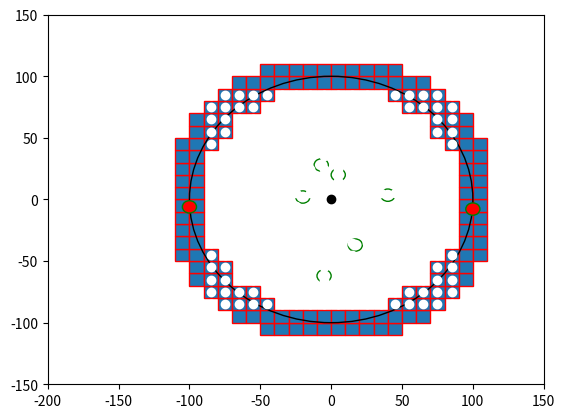

Here is the Python script that generated this plot:

import numpy as np
import matplotlib.pyplot as plt
import matplotlib.patches as mpatches


bounding_box_2=np.array([[ -85, -75, -65, -55, -45, -35, -25, -15, -5, 5, 15, 25, 35, 45, 55, 65, 75, 85, -85, -75, -65, -55, -45, -35, -25, -15, -5, 5, 15, 25, 35, 45, 55, 65, 75, 85, -85, -75, -65, -55, -45, -35, -25, -15, -5, 5, 15, 25, 35, 45, 55, 65, 75, 85, -85, -75, -65, -55, -45, -35, -25, -15, -5, 5, 15, 25, 35, 45, 55, 65, 75, 85, -85, -75, -65, -55, -45, -35, -25, -15, -5, 5, 15, 25, 35, 45, 55, 65, 75, 85, -85, -75, -65, -55, -45, -35, -25, -15, -5, 5, 15, 25, 35, 45, 55, 65, 75, 85, -85, -75, -65, -55, -45, -35, -25, -15, -5, 5, 15, 25, 35, 45, 55, 65, 75, 85, -85, -75, -65, -55, -45, -35, -25, -15, -5, 5, 15, 25, 35, 45, 55, 65, 75, 85, -85, -75, -65, -55, -45, -35, -25, -15, -5, 5, 15, 25, 35, 45, 55, 65, 75, 85, -85, -75, -65, -55, -45, -35, -25, -15, -5, 5, 15, 25, 35, 45, 55, 65, 75, 85, -85, -75, -65, -55, -45, -35, -25, -15, -5, 5, 15, 25, 35, 45, 55, 65, 75, 85, -85, -75, -65, -55, -45, -35, -25, -15, -5, 5, 15, 25, 35, 45, 55, 65, 75, 85, -85, -75, -65, -55, -45, -35, -25, -15, -5, 5, 15, 25, 35, 45, 55, 65, 75, 85, -85, -75, -65, -55, -45, -35, -25, -15, -5, 5, 15, 25, 35, 45, 55, 65, 75, 85, -85, -75, -65, -55, -45, -35, -25, -15, -5, 5, 15, 25, 35, 45, 55, 65, 75, 85, -85, -75, -65, -55, -45, -35, -25, -15, -5, 5, 15, 25, 35, 45, 55, 65, 75, 85, -85, -75, -65, -55, -45, -35, -25, -15, -5, 5, 15, 25, 35, 45, 55, 65, 75, 85, -85, -75, -65, -55, -45, -35, -25, -15, -5, 5, 15, 25, 35, 45, 55, 65, 75, 85 ],[ -85, -85, -85, -85, -85, -85, -85, -85, -85, -85, -85, -85, -85, -85, -85, -85, -85, -85, -75, -75, -75, -75, -75, -75, -75, -75, -75, -75, -75, -75, -75, -75, -75, -75, -75, -75, -65, -65, -65, -65, -65, -65, -65, -65, -65, -65, -65, -65, -65, -65, -65, -65, -65, -65, -55, -55, -55, -55, -55, -55, -55, -55, -55, -55, -55, -55, -55, -55, -55, -55, -55, -55, -45, -45, -45, -45, -45, -45, -45, -45, -45, -45, -45, -45, -45, -45, -45, -45, -45, -45, -35, -35, -35, -35, -35, -35, -35, -35, -35, -35, -35, -35, -35, -35, -35, -35, -35, -35, -25, -25, -25, -25, -25, -25, -25, -25, -25, -25, -25, -25, -25, -25, -25, -25, -25, -25, -15, -15, -15, -15, -15, -15, -15, -15, -15, -15, -15, -15, -15, -15, -15, -15, -15, -15, -5, -5, -5, -5, -5, -5, -5, -5, -5, -5, -5, -5, -5, -5, -5, -5, -5, -5, 5, 5, 5, 5, 5, 5, 5, 5, 5, 5, 5, 5, 5, 5, 5, 5, 5, 5, 15, 15, 15, 15, 15, 15, 15, 15, 15, 15, 15, 15, 15, 15, 15, 15, 15, 15, 25, 25, 25, 25, 25, 25, 25, 25, 25, 25, 25, 25, 25, 25, 25, 25, 25, 25, 35, 35, 35, 35, 35, 35, 35, 35, 35, 35, 35, 35, 35, 35, 35, 35, 35, 35, 45, 45, 45, 45, 45, 45, 45, 45, 45, 45, 45, 45, 45, 45, 45, 45, 45, 45, 55, 55, 55, 55, 55, 55, 55, 55, 55, 55, 55, 55, 55, 55, 55, 55, 55, 55, 65, 65, 65, 65, 65, 65, 65, 65, 65, 65, 65, 65, 65, 65, 65, 65, 65, 65, 75, 75, 75, 75, 75, 75, 75, 75, 75, 75, 75, 75, 75, 75, 75, 75, 75, 75, 85, 85, 85, 85, 85, 85, 85, 85, 85, 85, 85, 85, 85, 85, 85, 85, 85, 85 ]])

bounding_box_3=np.array([[ -45, -35, -25, -15, -5, 5, 15, 25, 35, 45, -65, -55, -45, -35, -25, -15, -5, 5, 15, 25, 35, 45, 55, 65, -75, -65, -55, -45, 45, 55, 65, 75, -85, -75, -65, -55, 55, 65, 75, 85, -95, -85, -75, 75, 85, 95, -95, -85, -75, 75, 85, 95, -105, -95, -85, 85, 95, 105, -105, -95, 95, 105, -105, -95, 95, 105, -105, -95, 95, 105, -105, -95, 95, 105, -105, -95, 95, 105, -105, -95, 95, 105, -105, -95, 95, 105, -105, -95, 95, 105, -105, -95, -85, 85, 95, 105, -95, -85, -75, 75, 85, 95, -95, -85, -75, 75, 85, 95, -85, -75, -65, -55, 55, 65, 75, 85, -75, -65, -55, -45, 45, 55, 65, 75, -65, -55, -45, -35, -25, -15, -5, 5, 15, 25, 35, 45, 55, 65, -45, -35, -25, -15, -5, 5, 15, 25, 35, 45],[ -105, -105, -105, -105, -105, -105, -105, -105, -105, -105, -95, -95, -95, -95, -95, -95, -95, -95, -95, -95, -95, -95, -95, -95, -85, -85, -85, -85, -85, -85, -85, -85, -75, -75, -75, -75, -75, -75, -75, -75, -65, -65, -65, -65, -65, -65, -55, -55, -55, -55, -55, -55, -45, -45, -45, -45, -45, -45, -35, -35, -35, -35, -25, -25, -25, -25, -15, -15, -15, -15, -5, -5, -5, -5, 5, 5, 5, 5, 15, 15, 15, 15, 25, 25, 25, 25, 35, 35, 35, 35, 45, 45, 45, 45, 45, 45, 55, 55, 55, 55, 55, 55, 65, 65, 65, 65, 65, 65, 75, 75, 75, 75, 75, 75, 75, 75, 85, 85, 85, 85, 85, 85, 85, 85, 95, 95, 95, 95, 95, 95, 95, 95, 95, 95, 95, 95, 95, 95, 105, 105, 105, 105, 105, 105, 105, 105, 105, 105] ])# BM

cell_rep=np.array([[ -35, -25, -15, -5, 5, 15, 25, 35, -45, -35, -25, -15, -5, 5, 15, 25, 35, 45, -55, -45, -35, -25, -15, -5, 5, 15, 25, 35, 45, 55, -65, -55, -45, -35, -25, -15, -5, 5, 15, 25, 35, 45, 55, 65, -75, -65, -55, -45, -35, -25, -15, -5, 5, 15, 25, 35, 45, 55, 65, 75, -75, -65, -55, -45, -35, -25, -15, -5, 5, 15, 25, 35, 45, 55, 65, 75, -75, -65, -55, -45, -35, -25, -15, -5, 5, 15, 25, 35, 45, 55, 65, 75, -75, -65, -55, -45, -35, -25, -15, -5, 5, 15, 25, 35, 45, 55, 65, 75, -75, -65, -55, -45, -35, -25, -15, -5, 5, 15, 25, 35, 45, 55, 65, 75, -75, -65, -55, -45, -35, -25, -15, -5, 5, 15, 25, 35, 45, 55, 65, 75, -75, -65, -55, -45, -35, -25, -15, -5, 5, 15, 25, 35, 45, 55, 65, 75, -75, -65, -55, -45, -35, -25, -15, -5, 5, 15, 25, 35, 45, 55, 65, 75, -65, -55, -45, -35, -25, -15, -5, 5, 15, 25, 35, 45, 55, 65, -55, -45, -35, -25, -15, -5, 5, 15, 25, 35, 45, 55, -45, -35, -25, -15, -5, 5, 15, 25, 35, 45, -35, -25, -15, -5, 5, 15, 25, 35 ],[ -75, -75, -75, -75, -75, -75, -75, -75, -65, -65, -65, -65, -65, -65, -65, -65, -65, -65, -55, -55, -55, -55, -55, -55, -55, -55, -55, -55, -55, -55, -45, -45, -45, -45, -45, -45, -45, -45, -45, -45, -45, -45, -45, -45, -35, -35, -35, -35, -35, -35, -35, -35, -35, -35, -35, -35, -35, -35, -35, -35, -25, -25, -25, -25, -25, -25, -25, -25, -25, -25, -25, -25, -25, -25, -25, -25, -15, -15, -15, -15, -15, -15, -15, -15, -15, -15, -15, -15, -15, -15, -15, -15, -5, -5, -5, -5, -5, -5, -5, -5, -5, -5, -5, -5, -5, -5, -5, -5, 5, 5, 5, 5, 5, 5, 5, 5, 5, 5, 5, 5, 5, 5, 5, 5, 15, 15, 15, 15, 15, 15, 15, 15, 15, 15, 15, 15, 15, 15, 15, 15, 25, 25, 25, 25, 25, 25, 25, 25, 25, 25, 25, 25, 25, 25, 25, 25, 35, 35, 35, 35, 35, 35, 35, 35, 35, 35, 35, 35, 35, 35, 35, 35, 45, 45, 45, 45, 45, 45, 45, 45, 45, 45, 45, 45, 45, 45, 55, 55, 55, 55, 55, 55, 55, 55, 55, 55, 55, 55, 65, 65, 65, 65, 65, 65, 65, 65, 65, 65, 75, 75, 75, 75, 75, 75, 75, 75  ]])
a=np.diag(range(15))
#print(a)
#print(len(bounding_box))
#print(bounding_box.size)
#print(bounding_box.shape)
#print(bounding_box.reshape(2,289))
#plt.matshow(bounding_box.reshape(2,289))
#(nrows, ncols) = bounding_box.shape
#pixel_plot=plt.figure() #make plot
#plt.title("bounding box")
fig,ax=plt.subplots()
plt.plot([ -85, -75, -65, -55, -45, -35, -25, -15, -5, 5, 15, 25, 35, 45, 55, 65, 75, 85, -85, -75, -65, -55, -45, -35, -25, -15, -5, 5, 15, 25, 35, 45, 55, 65, 75, 85, -85, -75, -65, -55, -45, -35, -25, -15, -5, 5, 15, 25, 35, 45, 55, 65, 75, 85, -85, -75, -65, -55, -45, -35, -25, -15, -5, 5, 15, 25, 35, 45, 55, 65, 75, 85, -85, -75, -65, -55, -45, -35, -25, -15, -5, 5, 15, 25, 35, 45, 55, 65, 75, 85, -85, -75, -65, -55, -45, -35, -25, -15, -5, 5, 15, 25, 35, 45, 55, 65, 75, 85, -85, -75, -65, -55, -45, -35, -25, -15, -5, 5, 15, 25, 35, 45, 55, 65, 75, 85, -85, -75, -65, -55, -45, -35, -25, -15, -5, 5, 15, 25, 35, 45, 55, 65, 75, 85, -85, -75, -65, -55, -45, -35, -25, -15, -5, 5, 15, 25, 35, 45, 55, 65, 75, 85, -85, -75, -65, -55, -45, -35, -25, -15, -5, 5, 15, 25, 35, 45, 55, 65, 75, 85, -85, -75, -65, -55, -45, -35, -25, -15, -5, 5, 15, 25, 35, 45, 55, 65, 75, 85, -85, -75, -65, -55, -45, -35, -25, -15, -5, 5, 15, 25, 35, 45, 55, 65, 75, 85, -85, -75, -65, -55, -45, -35, -25, -15, -5, 5, 15, 25, 35, 45, 55, 65, 75, 85, -85, -75, -65, -55, -45, -35, -25, -15, -5, 5, 15, 25, 35, 45, 55, 65, 75, 85, -85, -75, -65, -55, -45, -35, -25, -15, -5, 5, 15, 25, 35, 45, 55, 65, 75, 85, -85, -75, -65, -55, -45, -35, -25, -15, -5, 5, 15, 25, 35, 45, 55, 65, 75, 85, -85, -75, -65, -55, -45, -35, -25, -15, -5, 5, 15, 25, 35, 45, 55, 65, 75, 85, -85, -75, -65, -55, -45, -35, -25, -15, -5, 5, 15, 25, 35, 45, 55, 65, 75, 85 ],[ -85, -85, -85, -85, -85, -85, -85, -85, -85, -85, -85, -85, -85, -85, -85, -85, -85, -85, -75, -75, -75, -75, -75, -75, -75, -75, -75, -75, -75, -75, -75, -75, -75, -75, -75, -75, -65, -65, -65, -65, -65, -65, -65, -65, -65, -65, -65, -65, -65, -65, -65, -65, -65, -65, -55, -55, -55, -55, -55, -55, -55, -55, -55, -55, -55, -55, -55, -55, -55, -55, -55, -55, -45, -45, -45, -45, -45, -45, -45, -45, -45, -45, -45, -45, -45, -45, -45, -45, -45, -45, -35, -35, -35, -35, -35, -35, -35, -35, -35, -35, -35, -35, -35, -35, -35, -35, -35, -35, -25, -25, -25, -25, -25, -25, -25, -25, -25, -25, -25, -25, -25, -25, -25, -25, -25, -25, -15, -15, -15, -15, -15, -15, -15, -15, -15, -15, -15, -15, -15, -15, -15, -15, -15, -15, -5, -5, -5, -5, -5, -5, -5, -5, -5, -5, -5, -5, -5, -5, -5, -5, -5, -5, 5, 5, 5, 5, 5, 5, 5, 5, 5, 5, 5, 5, 5, 5, 5, 5, 5, 5, 15, 15, 15, 15, 15, 15, 15, 15, 15, 15, 15, 15, 15, 15, 15, 15, 15, 15, 25, 25, 25, 25, 25, 25, 25, 25, 25, 25, 25, 25, 25, 25, 25, 25, 25, 25, 35, 35, 35, 35, 35, 35, 35, 35, 35, 35, 35, 35, 35, 35, 35, 35, 35, 35, 45, 45, 45, 45, 45, 45, 45, 45, 45, 45, 45, 45, 45, 45, 45, 45, 45, 45, 55, 55, 55, 55, 55, 55, 55, 55, 55, 55, 55, 55, 55, 55, 55, 55, 55, 55, 65, 65, 65, 65, 65, 65, 65, 65, 65, 65, 65, 65, 65, 65, 65, 65, 65, 65, 75, 75, 75, 75, 75, 75, 75, 75, 75, 75, 75, 75, 75, 75, 75, 75, 75, 75, 85, 85, 85, 85, 85, 85, 85, 85, 85, 85, 85, 85, 85, 85, 85, 85, 85, 85 ], 'wo')
for item in range(bounding_box_3.shape[1]):
    recy=mpatches.Rectangle((bounding_box_3[0][item]-5,bounding_box_3[1][item]-5), 10, 10, ec="red")  
    ax.add_patch(recy) 
    #recy=mpatches.Rectangle((bounding_box_1[item][0]-5,bounding_box_1[item][1]-5), 10, 10, ec="none")
    #ax.add_patch(recy)

circ0=mpatches.Circle((0, 0), 100, ec="black", fc="none")
ax.plot([0],[0],'ko')
ax.add_patch(circ0)
circ1=mpatches.Circle((5, 20), 5, ec="green", fc="none")
circ2=mpatches.Circle((-7, 28), 5, ec="green", fc="none")
circ3=mpatches.Circle((40, 3.5), 5, ec="green", fc="none")
circ4=mpatches.Circle((100, -7.8), 5, ec="green", fc="red")
circ5=mpatches.Circle((17, -37), 5, ec="green", fc="none")
circ6=mpatches.Circle((-5, -62), 5, ec="green", fc="none")
circ7=mpatches.Circle((-20, 2), 5, ec="green", fc="none")
circ8=mpatches.Circle((-100, -6,0), 5, ec="green", fc="red")
ax.add_patch(circ1)
ax.add_patch(circ2)
ax.add_patch(circ3)
ax.add_patch(circ4)
ax.add_patch(circ5)
ax.add_patch(circ6)
ax.add_patch(circ7)
ax.add_patch(circ8)

#ax.plot([ -25, -15, -5, 5, 15, 25, -45, -35, -25, 25, 35, 45, -55, -45, 45, 55, -65, -55, 55, 65, -75, -65, 65, 75, -75, 75, -85, -75, 75, 85, -85, 85, -85, 85, -85, 85, -85, 85, -85, -75, 75, 85, -75, 75, -75, -65, 65, 75, -65, -55, 55, 65, -55, -45, 45, 55, -45, -35, -25, 25, 35, 45, -25, -15, -5, 5, 15, 25 ],[ -85, -85, -85, -85, -85, -85, -75, -75, -75, -75, -75, -75, -65, -65, -65, -65, -55, -55, -55, -55, -45, -45, -45, -45, -35, -35, -25, -25, -25, -25, -15, -15, -5, -5, 5, 5, 15, 15, 25, 25, 25, 25, 35, 35, 45, 45, 45, 45, 55, 55, 55, 55, 65, 65, 65, 65, 75, 75, 75, 75, 75, 75, 85, 85, 85, 85, 85, 85 ],'bo')
#ax.plot([ -25, -15, -5, 5, 15, 25, -45, 45, -55, 55, -65, 65, -75, 75, -85, 85, -85, 85, -85, 85, -85, 85, -85, 85, -85, 85, -75, 75, -65, 65, -55, 55, -45, 45, -25, -15, -5, 5, 15, 25, ],[ -85, -85, -85, -85, -85, -85, -75, -75, -65, -65, -55, -55, -45, -45, -25, -25, -15, -15, -5, -5, 5, 5, 15, 15, 25, 25, 45, 45, 55, 55, 65, 65, 75, 75, 85, 85, 85, 85, 85, 85,  ], 'go' )
#ax.plot([ -35, -25, -15, -5, 5, 15, 25, 35, -45, -35, -25, -15, -5, 5, 15, 25, 35, 45, -55, -45, -35, -25, -15, -5, 5, 15, 25, 35, 45, 55, -65, -55, -45, -35, -25, -15, -5, 5, 15, 25, 35, 45, 55, 65, -75, -65, -55, -45, -35, -25, -15, -5, 5, 15, 25, 35, 45, 55, 65, 75, -75, -65, -55, -45, -35, -25, -15, -5, 5, 15, 25, 35, 45, 55, 65, 75, -75, -65, -55, -45, -35, -25, -15, -5, 5, 15, 25, 35, 45, 55, 65, 75, -75, -65, -55, -45, -35, -25, -15, -5, 5, 15, 25, 35, 45, 55, 65, 75, -75, -65, -55, -45, -35, -25, -15, -5, 5, 15, 25, 35, 45, 55, 65, 75, -75, -65, -55, -45, -35, -25, -15, -5, 5, 15, 25, 35, 45, 55, 65, 75, -75, -65, -55, -45, -35, -25, -15, -5, 5, 15, 25, 35, 45, 55, 65, 75, -75, -65, -55, -45, -35, -25, -15, -5, 5, 15, 25, 35, 45, 55, 65, 75, -65, -55, -45, -35, -25, -15, -5, 5, 15, 25, 35, 45, 55, 65, -55, -45, -35, -25, -15, -5, 5, 15, 25, 35, 45, 55, -45, -35, -25, -15, -5, 5, 15, 25, 35, 45, -35, -25, -15, -5, 5, 15, 25, 35 ],[ -75, -75, -75, -75, -75, -75, -75, -75, -65, -65, -65, -65, -65, -65, -65, -65, -65, -65, -55, -55, -55, -55, -55, -55, -55, -55, -55, -55, -55, -55, -45, -45, -45, -45, -45, -45, -45, -45, -45, -45, -45, -45, -45, -45, -35, -35, -35, -35, -35, -35, -35, -35, -35, -35, -35, -35, -35, -35, -35, -35, -25, -25, -25, -25, -25, -25, -25, -25, -25, -25, -25, -25, -25, -25, -25, -25, -15, -15, -15, -15, -15, -15, -15, -15, -15, -15, -15, -15, -15, -15, -15, -15, -5, -5, -5, -5, -5, -5, -5, -5, -5, -5, -5, -5, -5, -5, -5, -5, 5, 5, 5, 5, 5, 5, 5, 5, 5, 5, 5, 5, 5, 5, 5, 5, 15, 15, 15, 15, 15, 15, 15, 15, 15, 15, 15, 15, 15, 15, 15, 15, 25, 25, 25, 25, 25, 25, 25, 25, 25, 25, 25, 25, 25, 25, 25, 25, 35, 35, 35, 35, 35, 35, 35, 35, 35, 35, 35, 35, 35, 35, 35, 35, 45, 45, 45, 45, 45, 45, 45, 45, 45, 45, 45, 45, 45, 45, 55, 55, 55, 55, 55, 55, 55, 55, 55, 55, 55, 55, 65, 65, 65, 65, 65, 65, 65, 65, 65, 65, 75, 75, 75, 75, 75, 75, 75, 75  ],'yo')
#ax.grid()
#for item in range(cell_rep.shape[1]):
#    recy2=mpatches.Rectangle((cell_rep[0][item]-5,cell_rep[1][item]-5), 10, 10, ec="yellow",fc="black")  
#    ax.add_patch(recy2) 
    #recy=mpatches.Rectangle((bounding_box_1[item][0]-5,bounding_box_1[item][1]-5), 10, 10, ec="none")
    #ax.add_patch(recy)

plt.axis([-200, 150, -150, 150])
plt.show()

